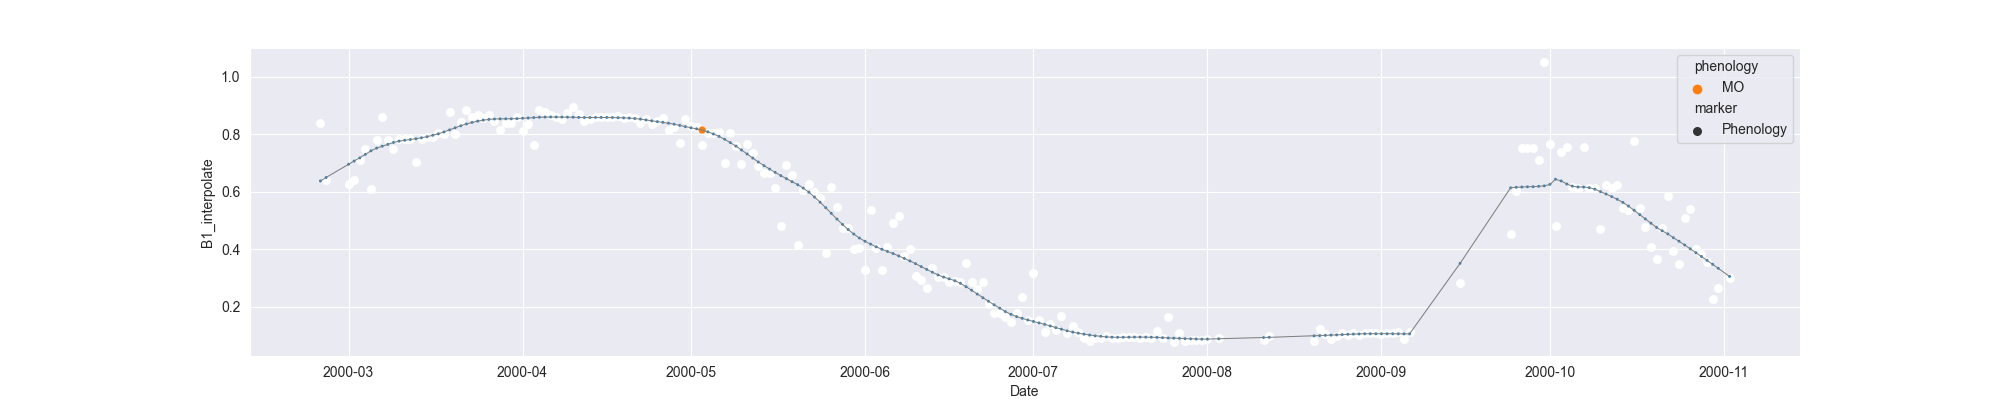

The data file committed next to this chart (first rows):
system:time_start, B1, B1_interpolate, B1_phenology
2000-02-25, 0.8384, 0.8384, 
2000-02-26, 0.6394, 0.6394, 
2000-02-27, , , 
2000-02-28, , , 
2000-02-29, , , 
2000-03-01, , 0.6253, 
2000-03-02, , 0.6394, 
2000-03-03, , 0.7103, 
2000-03-04, , 0.7474, 
2000-03-05, 0.6113, 0.6113, 
2000-03-06, 0.7783, 0.7783, 
2000-03-07, 0.8608, 0.8608, 
2000-03-08, , 0.7804, 
2000-03-09, , 0.7474, 
2000-03-10, , 0.7825, 
2000-03-11, , 0.7825, 
2000-03-12, , 0.7825, 
2000-03-13, 0.7042, 0.7042, 
2000-03-14, , 0.7825, 
2000-03-15, , 0.7908, 
2000-03-16, , 0.7908, 
2000-03-17, , 0.8032, 
2000-03-18, , 0.8024, 
2000-03-19, 0.8774, 0.8774, 
2000-03-20, 0.8015, 0.8015, 
2000-03-21, , 0.8421, 
2000-03-22, 0.8828, 0.8828, 
2000-03-23, , 0.8598, 
2000-03-24, , 0.867, 
2000-03-25, 0.8545, 0.8545, 
2000-03-26, 0.867, 0.867, 
2000-03-27, 0.8464, 0.8464, 
2000-03-28, 0.8148, 0.8148, 
2000-03-29, , 0.8404, 
2000-03-30, , 0.8374, 
2000-03-31, 0.8599, 0.8599, 
2000-04-01, , 0.811, 
2000-04-02, , 0.8354, 
2000-04-03, 0.762, 0.762, 
2000-04-04, 0.8843, 0.8843, 
2000-04-05, , 0.8761, 
2000-04-06, 0.868, 0.868, 
2000-04-07, 0.8582, 0.8582, 
2000-04-08, 0.8521, 0.8521, 
2000-04-09, , 0.873, 
2000-04-10, 0.8938, 0.8938, 
2000-04-11, , 0.8706, 
2000-04-12, 0.8474, 0.8474, 
2000-04-13, , 0.8534, 
2000-04-14, 0.8594, 0.8594, 
2000-04-15, , 0.8583, 
2000-04-16, , 0.8594, 
2000-04-17, , 0.8584, 
2000-04-18, , 0.8617, 
2000-04-19, , 0.8573, 
2000-04-20, , 0.8584, 
2000-04-21, , 0.8573, 
2000-04-22, , 0.8387, 
2000-04-23, , 0.8514, 
2000-04-24, , 0.8344, 
... 192 more rows
